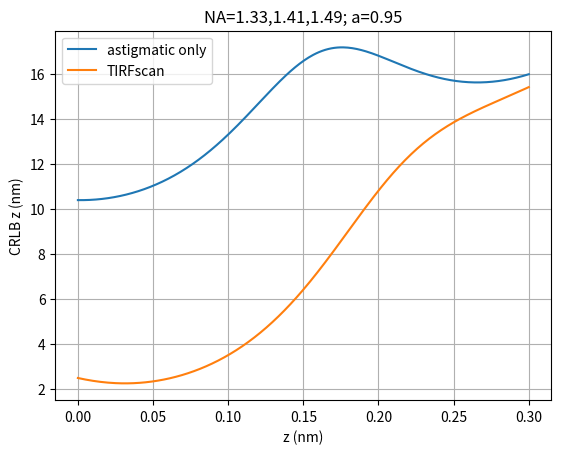
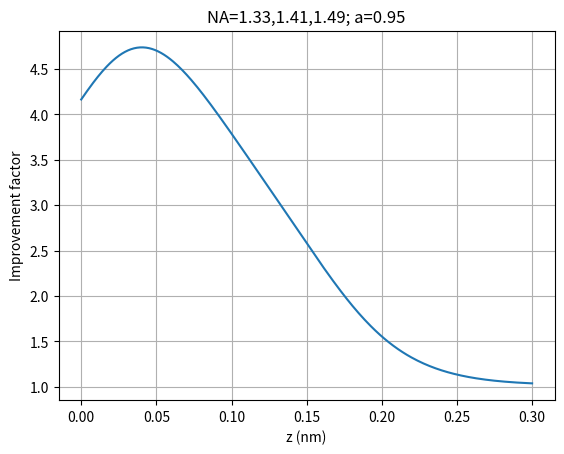

The matplotlib source for these figures, in order:
# -*- coding: utf-8 -*-
"""
Simple python implementation of Levenberg Marquardt according to
"Efficient maximum likelihood estimator fitting of histograms"
https://www.nature.com/articles/nmeth0510-338

Created on Fri Aug 27 17:03:07 2021

[redacted]
"""
import numpy as np
import scipy.special as sps
import matplotlib.pyplot as plt

# Calibration data for astigmatic imaging
#----------------------------------------
gauss3D_calib = [
    [1.0573989152908325,
     -0.14864186942577362,
     0.1914146989583969,
     0.10000000149011612],
     [1.0528310537338257,
     0.14878079295158386,
     0.18713828921318054,
     9.999999974752427e-07]]

# Calculation of mu and first derivative for astigmatic imaging
#--------------------------------------------------------------    
def mujac_XYZIBg(theta, numpixels, calib):
    
    # Initialisation of variables
    tx = theta[:,0][:,None,None]
    ty = theta[:,1][:,None,None]
    tz = theta[:,2][:,None,None]
    tI = theta[:,3][:,None,None]
    tbg = theta[:,4][:,None,None]
    
    # Astigmatic imaging variables
    s0_x, g_x, d_x, A_x = calib[0]
    s0_y, g_y, d_y, A_y = calib[1]
    tzx = tz - g_x
    tzy = tz - g_y
    sg_x = np.sqrt(1 + tzx**2 / d_x**2 + A_x * tzx**3 / d_x**2)
    sg_y = np.sqrt(1 + tzy**2 / d_y**2 + A_y * tzy**3 / d_y**2)
    
    # Prefactors for easy calculations
    One2PiSigma_x = 1 / (np.sqrt(2 * np.pi) * sg_x * s0_x)
    One2Sigma_x = 1 / (np.sqrt(2) * sg_x * s0_x)
    One2PiSigma_y = 1 / (np.sqrt(2 * np.pi) * sg_y * s0_y)
    One2Sigma_y = 1 / (np.sqrt(2) * sg_y * s0_y)
        
    # 1. IMAGING MODEL
    #-----------------
    # Pixel centers (mu and dmu, equations 3 and 4)
    # Necessary for Fisher matrix
    pixelpos = np.arange(0, numpixels)
    Xc, Yc = np.meshgrid(pixelpos, pixelpos)
    
    # Change of variables that are used often
    Xp0 = (Xc[None]-tx+0.5)
    Xm0 = (Xc[None]-tx-0.5) 
    Yp0 = (Yc[None]-ty+0.5)
    Ym0 = (Yc[None]-ty-0.5)
    Xp1 = Xp0 * One2Sigma_x
    Xm1 = Xm0 * One2Sigma_x
    Yp1 = Yp0 * One2Sigma_y
    Ym1 = Ym0 * One2Sigma_y
    
    # E and mu
    Ex = 0.5 * sps.erf(Xp1) - 0.5 * sps.erf(Xm1)
    Ey = 0.5 * sps.erf(Yp1) - 0.5 * sps.erf(Ym1)
    mu = tbg + tI * Ex * Ey
    
    # 2. FIRST DERIVATIVES
    #---------------------
    # dx, dy, dI, and dbg since they are easier
    dEx = One2PiSigma_x * (np.exp(-Xm1**2) - np.exp(-Xp1**2))
    dEy = One2PiSigma_y * (np.exp(-Ym1**2) - np.exp(-Yp1**2))
    dmu_dx = tI * dEx * Ey
    dmu_dy = tI * dEy * Ex
    dmu_dI = Ex * Ey
    dmu_dbg = Ex*0 + 1

    # dz: sigma vs. theta
    dsgx_dtz = s0_x * (2*tzx/d_x**2 + 3*A_x*tzx**2/d_x**2) / (2*sg_x)
    dsgy_dtz = s0_y * (2*tzy/d_y**2 + 3*A_y*tzy**2/d_y**2) / (2*sg_y)
    
    # dz: mu vs. sigma
    G21x = One2PiSigma_x*(Xm0*np.exp(-Xm1**2)-Xp0*np.exp(-Xp1**2))/(sg_x*s0_x)
    G21y = One2PiSigma_y*(Ym0*np.exp(-Ym1**2)-Yp0*np.exp(-Yp1**2))/(sg_y*s0_y)
    dmu_dsgx = tI * Ey * G21x
    dmu_dsgy = tI * Ex * G21y
    
    # dz: mu vs. theta    
    dmu_dz = dmu_dsgx * dsgx_dtz + dmu_dsgy * dsgy_dtz

    return mu, np.array( [ dmu_dx, dmu_dy, dmu_dz, dmu_dI, dmu_dbg ] )

# Excitation field in z-direction
# returns excitations ordered by (thetas, tirf angles)
# Note: normally it is written exp(-z/d), therefore in this case kz = -1/2d
#--------------------------------------------------------------------------
def excitation_z(theta, kz):
    return np.exp(2*kz[None]*theta[:,2,None])

# Calculation of TIRFscan mu and jacobian
#----------------------------------------
def mujac_ts_XYZIBg(theta, numpixels, calib, kz, alpha):
    
    # Initialisation of variables used
    I = theta[:,3][:,None,None,None]
    bg = theta[:,4][:,None,None,None]
    
    # Excitation field
    ex = alpha * excitation_z(theta, kz) + 1 - alpha #alpha here
    dex_dz = 2*kz*alpha*excitation_z(theta, kz) 
    ex = ex[:,:,None,None]
    dex_dz = dex_dz[:,:,None,None]
    
    # Theta with intensity and bg set to 1,0 
    theta_psf = theta*1
    theta_psf[:,3] = 1
    theta_psf[:,4] = 0
    
    # Returns the normalised mu and jacobian of theta
    psf, (dpsf_dx, dpsf_dy, dpsf_dz, dpsf_dI, dpsf_dbg) = (
        mujac_XYZIBg(theta_psf,numpixels,calib))
    # Different backgrounds for each TIRF angle (scaled value)
    bg_per_angle = (kz[0]/kz)/np.sum(kz[0]/kz)
    bg_per_angle = bg_per_angle[None,:,None,None]
    mu = I * (ex * psf[:,None]) + (bg * bg_per_angle)
    
    # Calculate each individual jacobian term    
    jac = np.zeros((5, len(theta), len(kz), numpixels, numpixels))
    jac[0] = I * ex * dpsf_dx[:,None]
    jac[1] = I * ex * dpsf_dy[:,None]
    jac[2] = I * (ex * dpsf_dz[:,None] + dex_dz * psf[:,None])
    jac[3] = ex * psf[:,None]
    jac[4] = bg_per_angle
    return mu, jac


####################
# Computes the CRLB
#----------------------------------------------------
def compute_crlb(mu, jac):
    mu[mu<1e-9] = 1e-9
    K = len(jac)
    sampledims = tuple(np.arange(1,len(mu.shape)))
    fi = np.zeros((len(mu),K,K))
    for i in range(K):
        for j in range(K):
            fi[:,i,j] = np.sum( 1/mu * (jac[i] * jac[j]), axis = sampledims)        
    return np.sqrt(np.linalg.inv(fi).diagonal(axis1=1,axis2=2))

# CRLB calculation
#-------------------------------------------------------------------
def crlb_study(zmax, numangles, minNA, maxNA, ncovglass, alpha):
    
    # Generally these never change
    roisize = 16
    nwater = 1.33 
    ill_lambda = .640
    I= 1000
    bg = 10
    k0=2*np.pi/ill_lambda
    zrange = np.linspace(0,zmax,int(zmax*1000))
    npos = len(zrange)
    
    # Set the TIRF angles
    NARange = np.linspace(minNA,maxNA,numangles)
    #if j ==2: NARange = np.array([1.3301,1.45, 1.49])
    TIRFanglerange = np.arcsin(NARange/ncovglass)
    kz=-1.*k0*np.sqrt((ncovglass*np.sin(TIRFanglerange))**2-nwater**2)   
    
    # Initialize 
    crlb_astig = np.zeros((npos,5))
    crlb_ts = np.zeros((npos,5))
    crlb_if = np.zeros((npos,1))
    exc = np.zeros((npos,len(kz)))         
    
    # For each z-position, calculate CRLB
    for i in range(npos):
        
        # Position of point = theta = in the middle
        th = np.array([[roisize/2,roisize/2,zrange[i],I,bg]])
        expval,jac=mujac_XYZIBg(th,roisize,gauss3D_calib)
        
        # Calculate CRLB for just astigmatic imaging
        crlb_astig[i] = compute_crlb(expval,jac)[0]*1000
        
        # Calculate CRLB for tirfscan with astigmatic imaging
        exc[i,:] = alpha*excitation_z(th, kz) + 1 -alpha #alpha here
        th[:,3] = I/ np.sum(exc[i])
        expval_ts,jac_ts=mujac_ts_XYZIBg(th,roisize,gauss3D_calib,kz,alpha)
        crlb_ts[i] = compute_crlb(expval_ts,jac_ts)[0]*1000
        
        # Calculate improvement factor
        crlb_if[i] = crlb_astig[i,2] / crlb_ts[i,2]
        
    return(zrange, crlb_astig[:,2], crlb_ts[:,2], crlb_if[:,0])
     
# Demo: 3 angles, NA = 1.33, 1.41, 1.49, alpha = 0.95
#----------------------------------------------------
if __name__ == "__main__":
    
    x, a, b, c = crlb_study(0.3, 4, 1.3301, 2.5, 2.5, 1)
    
    plt.figure()
    plt.title("NA=1.33,1.41,1.49; a=0.95")
    plt.xlabel("z (nm)")
    plt.ylabel("CRLB z (nm)")
    plt.plot(x, a, label = "astigmatic only")
    plt.plot(x, b, label = "TIRFscan")
    plt.legend()
    plt.grid()
    plt.show()
    
    plt.figure()
    plt.title("NA=1.33,1.41,1.49; a=0.95")
    plt.xlabel("z (nm)")
    plt.ylabel("Improvement factor")
    plt.plot(x, c)
    plt.grid()
    plt.show()